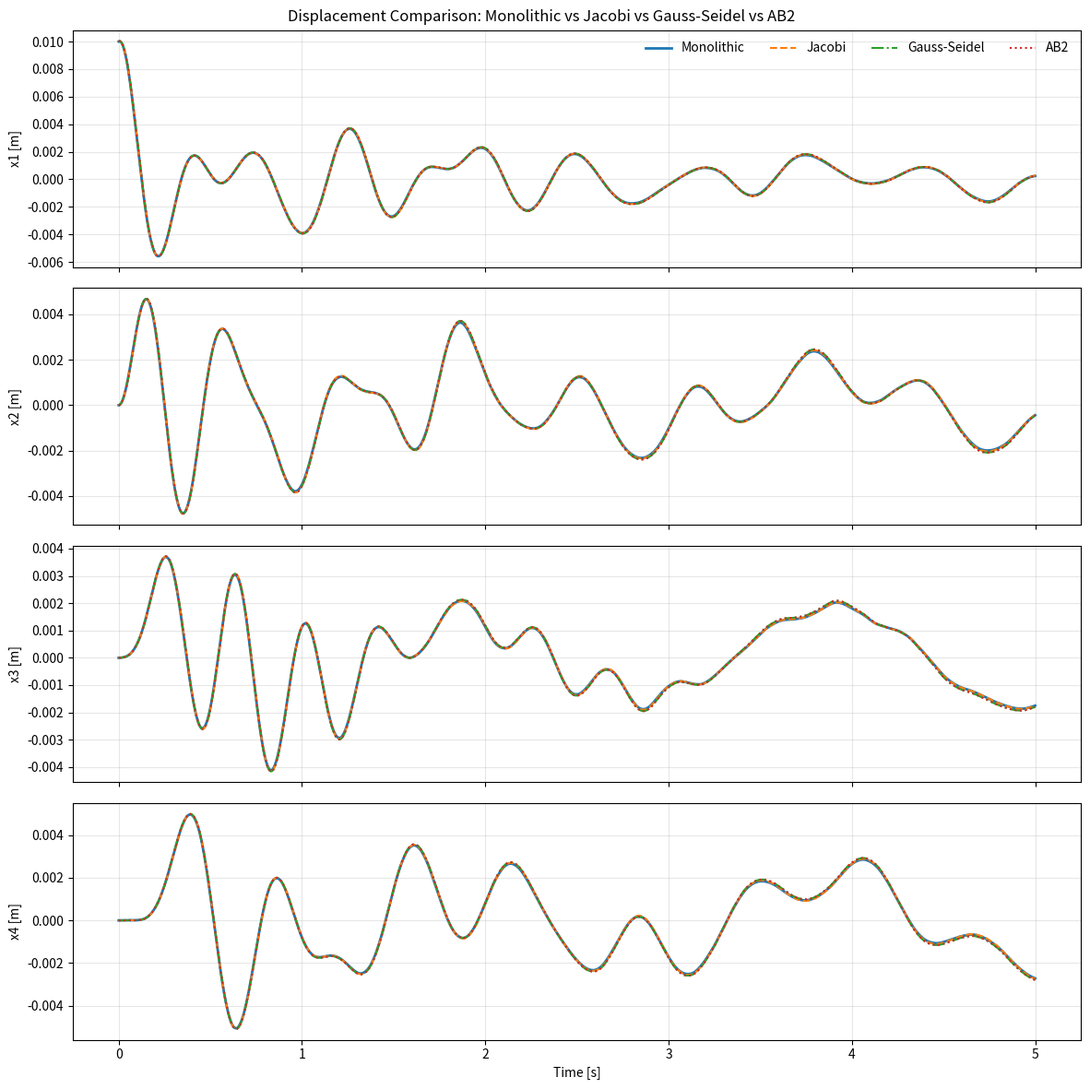
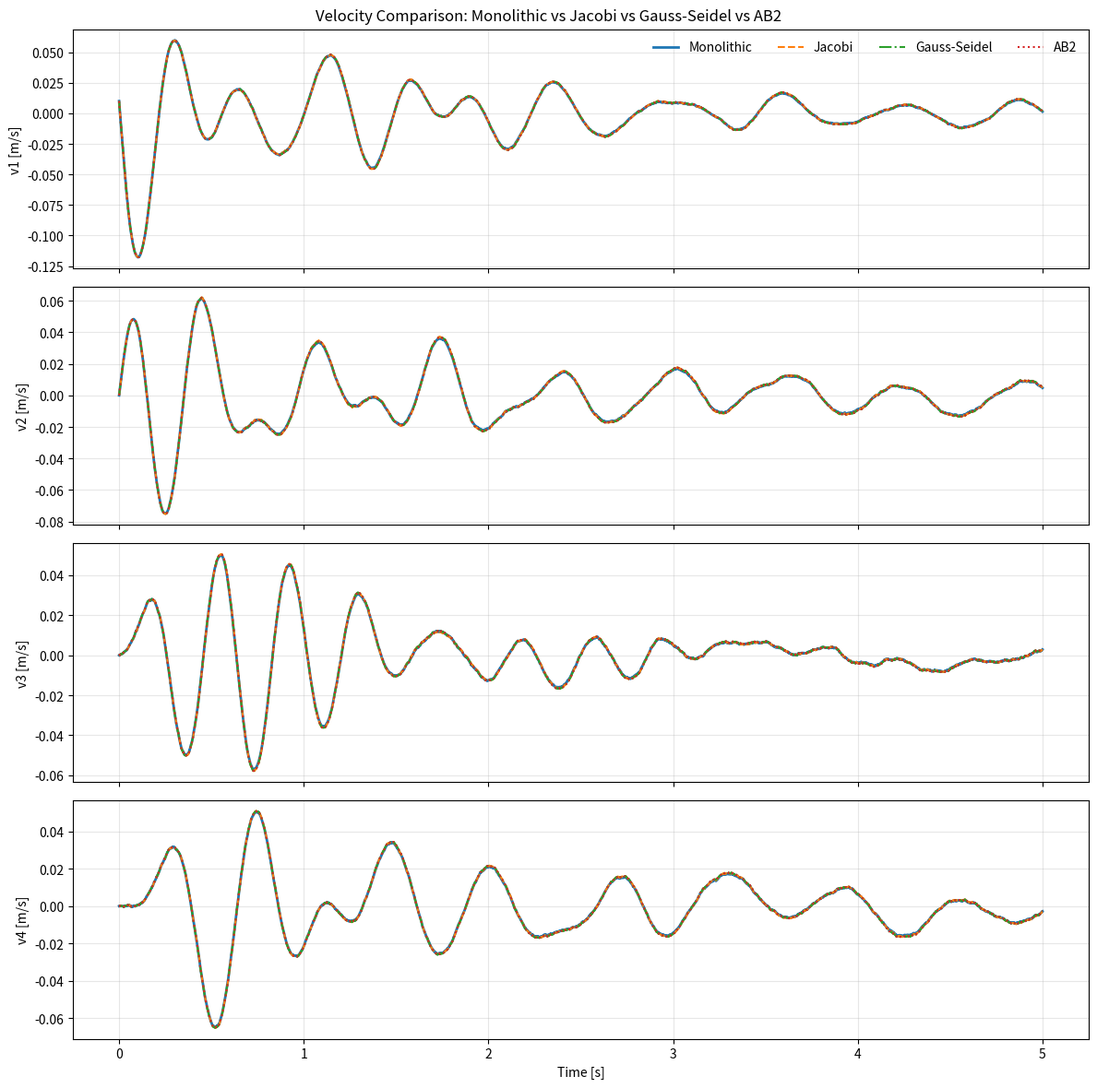
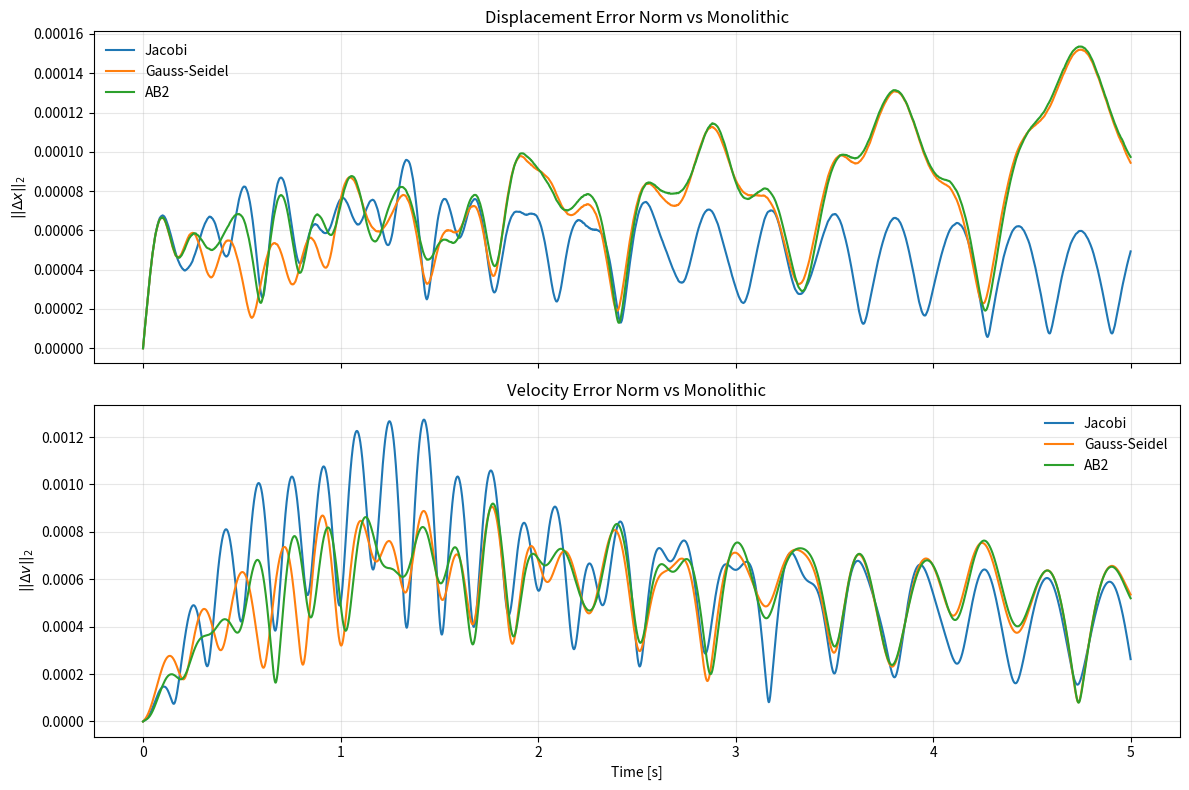
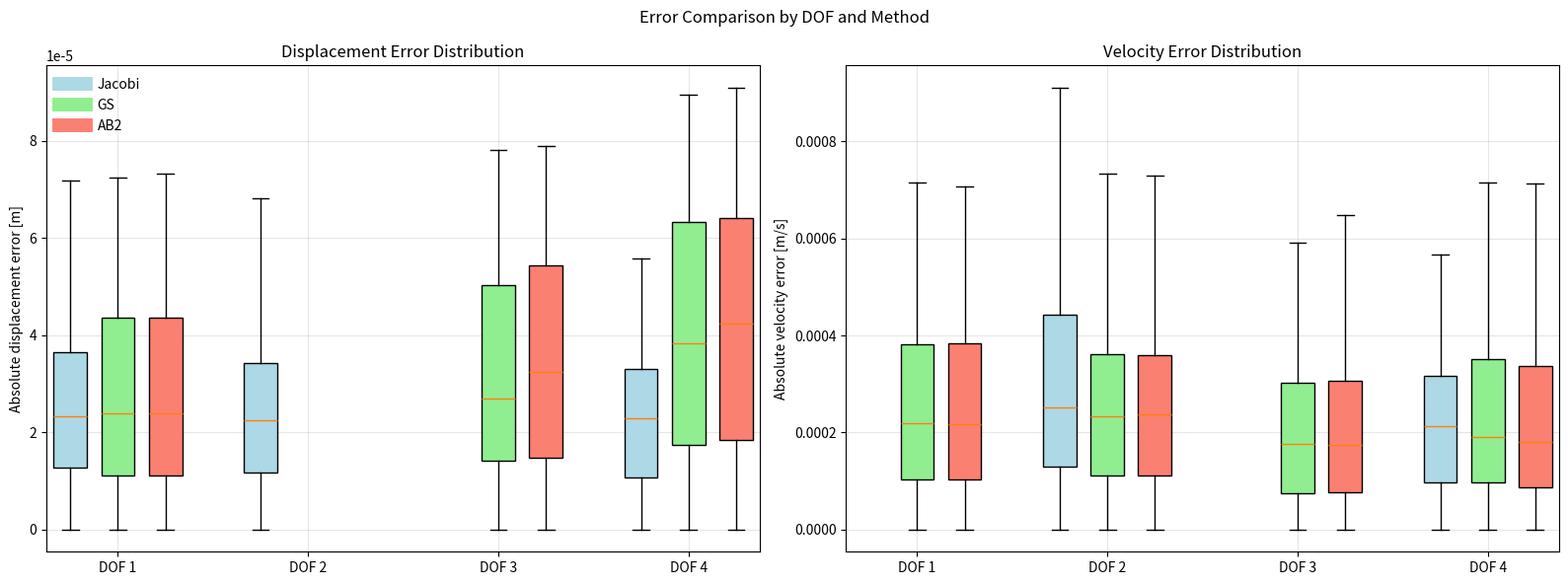

Write Python code to recreate these figures, in order.

"""
Forward 4-DOF coupling-scheme comparison.

The script solves the same 4-DOF system with monolithic, Jacobi,
Gauss-Seidel, and AB2 coupling updates, then compares the resulting
state trajectories and errors.
"""

import numpy as np
import pandas as pd

# ================== Parameters ==================
m1 = m2 = m3 = m4 = 500.0
k1 = k2 = k3 = k4 = 50_000.0
c1 = c2 = c3 = c4 = 300.0

dt = 1e-3
T = 5.0
N = int(T / dt)
sigmaF = 50.0
SEED = 123

# ================== Helpers ==================
def M_inv_2dof(m_a, m_b):
    return np.diag([1.0 / m_a, 1.0 / m_b])

def self_KC_S1(k1, k2, c1, c2):
    K = np.array([[k1 + k2, -k2],
                  [-k2,      k2]], dtype=float)
    C = np.array([[c1 + c2, -c2],
                  [-c2,      c2]], dtype=float)
    return K, C

def self_KC_S2(k3, k4, c3, c4):
    K = np.array([[k4,  -k4],
                  [-k4,  k4]], dtype=float)
    C = np.array([[c4,  -c4],
                  [-c4,  c4]], dtype=float)
    return K, C

def edge_force(x2, v2, x3, v3, k3, c3):
    return k3 * (x2 - x3) + c3 * (v2 - v3)

def step_2dof_heun(q, v, M_inv, K, C, load, dt):
    def accel(q_, v_):
        L = load(q_, v_) if callable(load) else load
        return M_inv @ (L - C @ v_ - K @ q_)

    a_n = accel(q, v)
    q_pred = q + dt * v
    v_pred = v + dt * a_n

    a_pred = accel(q_pred, v_pred)
    q_new = q + 0.5 * dt * (v + v_pred)
    v_new = v + 0.5 * dt * (a_n + a_pred)
    return q_new, v_new

def s1_step(state1, x3, v3, u1, dt):
    x1, x2, v1, v2 = state1
    q = np.array([x1, x2], dtype=float)
    v = np.array([v1, v2], dtype=float)
    K, C = self_KC_S1(k1, k2, c1, c2)
    Minv = M_inv_2dof(m1, m2)
    Fb = edge_force(x2, v2, x3, v3, k3, c3)
    load = u1 + np.array([0.0, -Fb])
    q_new, v_new = step_2dof_heun(q, v, Minv, K, C, load, dt)
    return np.array([q_new[0], q_new[1], v_new[0], v_new[1]], dtype=float)

def s2_step(state2, x2, v2, u2, dt):
    x3, x4, v3, v4 = state2
    q = np.array([x3, x4], dtype=float)
    v = np.array([v3, v4], dtype=float)
    K, C = self_KC_S2(k3, k4, c3, c4)
    Minv = M_inv_2dof(m3, m4)
    Fb = edge_force(x2, v2, x3, v3, k3, c3)
    load = u2 + np.array([Fb, 0.0])
    q_new, v_new = step_2dof_heun(q, v, Minv, K, C, load, dt)
    return np.array([q_new[0], q_new[1], v_new[0], v_new[1]], dtype=float)

# ================== Coupling schemes ==================
def jacobi_step(state1, state2, u_all, dt):
    # True Jacobi: both subsystems use interface data from time level n
    x2, v2 = state1[1], state1[3]
    x3, v3 = state2[0], state2[2]
    u1 = u_all[:2].copy()
    u2 = u_all[2:].copy()

    state1_next = s1_step(state1, x3, v3, u1, dt)
    state2_next = s2_step(state2, x2, v2, u2, dt)
    return state1_next, state2_next

def gauss_seidel_step(state1, state2, u_all, dt):
    # Gauss-Seidel: S2 uses updated interface values from S1
    x3, v3 = state2[0], state2[2]
    u1 = u_all[:2].copy()
    u2 = u_all[2:].copy()

    state1_next = s1_step(state1, x3, v3, u1, dt)
    x2_new, v2_new = state1_next[1], state1_next[3]
    state2_next = s2_step(state2, x2_new, v2_new, u2, dt)
    return state1_next, state2_next

def jacobi_step_ab2(state1, state2, prev_state1, prev_state2, u_all, dt):
    x2, v2 = state1[1], state1[3]
    x3, v3 = state2[0], state2[2]
    x2p, v2p = prev_state1[1], prev_state1[3]
    x3p, v3p = prev_state2[0], prev_state2[2]

    # AB2 / linear extrapolation of the interface state
    x2_hat = 1.5 * x2 - 0.5 * x2p
    v2_hat = 1.5 * v2 - 0.5 * v2p
    x3_hat = 1.5 * x3 - 0.5 * x3p
    v3_hat = 1.5 * v3 - 0.5 * v3p

    u1 = u_all[:2].copy()
    u2 = u_all[2:].copy()

    state1_next = s1_step(state1, x3_hat, v3_hat, u1, dt)
    state2_next = s2_step(state2, x2_hat, v2_hat, u2, dt)
    return state1_next, state2_next

# ================== Monolithic model ==================
def mono_step(state, u_all, dt):
    x1, x2, x3, x4, v1, v2, v3, v4 = state
    q = np.array([x1, x2, x3, x4], dtype=float)
    v = np.array([v1, v2, v3, v4], dtype=float)
    Minv = np.diag([1/m1, 1/m2, 1/m3, 1/m4])

    K = np.array([[k1+k2,   -k2,      0,      0],
                  [  -k2, k2+k3,    -k3,      0],
                  [    0,   -k3,  k3+k4,   -k4],
                  [    0,     0,    -k4,    k4]], dtype=float)

    C = np.array([[c1+c2,   -c2,      0,      0],
                  [  -c2, c2+c3,    -c3,      0],
                  [    0,   -c3,  c3+c4,   -c4],
                  [    0,     0,    -c4,    c4]], dtype=float)

    a = Minv @ (u_all - C @ v - K @ q)
    v_new = v + dt * a
    q_new = q + dt * v_new
    return np.concatenate([q_new, v_new])

# ================== Simulation ==================
def simulate_method(method_name, u_hist):
    state1 = np.array([0.01, 0.0, 0.01, 0.0], dtype=float)
    state2 = np.array([0.0, 0.0, 0.0, 0.0], dtype=float)

    t = np.linspace(0.0, T, N + 1)
    Q = np.zeros((N + 1, 4), dtype=float)
    V = np.zeros((N + 1, 4), dtype=float)

    Q[0] = [state1[0], state1[1], state2[0], state2[1]]
    V[0] = [state1[2], state1[3], state2[2], state2[3]]

    prev_state1 = state1.copy()
    prev_state2 = state2.copy()

    for k in range(N):
        u = u_hist[k]

        if method_name == "jacobi":
            next_state1, next_state2 = jacobi_step(state1, state2, u, dt)
        elif method_name == "gauss_seidel":
            next_state1, next_state2 = gauss_seidel_step(state1, state2, u, dt)
        elif method_name == "ab2":
            if k == 0:
                next_state1, next_state2 = jacobi_step(state1, state2, u, dt)
            else:
                next_state1, next_state2 = jacobi_step_ab2(
                    state1, state2, prev_state1, prev_state2, u, dt
                )
        else:
            raise ValueError(f"Unknown method: {method_name}")

        prev_state1 = state1.copy()
        prev_state2 = state2.copy()
        state1, state2 = next_state1, next_state2

        Q[k + 1] = [state1[0], state1[1], state2[0], state2[1]]
        V[k + 1] = [state1[2], state1[3], state2[2], state2[3]]

    return t, Q, V

def simulate_monolithic(u_hist):
    state_m = np.array([0.01, 0.0, 0.0, 0.0, 0.01, 0.0, 0.0, 0.0], dtype=float)
    t = np.linspace(0.0, T, N + 1)
    Q = np.zeros((N + 1, 4), dtype=float)
    V = np.zeros((N + 1, 4), dtype=float)

    Q[0] = state_m[:4]
    V[0] = state_m[4:]

    for k in range(N):
        state_m = mono_step(state_m, u_hist[k], dt)
        Q[k + 1] = state_m[:4]
        V[k + 1] = state_m[4:]

    return t, Q, V

def make_state_df(t, Q, V):
    df = pd.DataFrame({
        "time": t,
        "x1": Q[:, 0],
        "x2": Q[:, 1],
        "x3": Q[:, 2],
        "x4": Q[:, 3],
        "v1": V[:, 0],
        "v2": V[:, 1],
        "v3": V[:, 2],
        "v4": V[:, 3],
    })
    return df

def tukey_mask(x, k=1.5):
    """
    Return boolean mask for values kept by Tukey's rule.
    Keeps points inside [Q1 - k*IQR, Q3 + k*IQR].
    """
    x = np.asarray(x, dtype=float)
    q1 = np.percentile(x, 25)
    q3 = np.percentile(x, 75)
    iqr = q3 - q1
    lower = q1 - k * iqr
    upper = q3 + k * iqr
    return (x >= lower) & (x <= upper)


def make_error_dfs(t, Q_method, V_method, Q_mono, V_mono):
    err_q = Q_method - Q_mono
    err_v = V_method - V_mono

    err_df = pd.DataFrame({
        "time": t,
        "err_x1": err_q[:, 0],
        "err_x2": err_q[:, 1],
        "err_x3": err_q[:, 2],
        "err_x4": err_q[:, 3],
        "err_v1": err_v[:, 0],
        "err_v2": err_v[:, 1],
        "err_v3": err_v[:, 2],
        "err_v4": err_v[:, 3],
        "err_q_l2": np.linalg.norm(err_q, axis=1),
        "err_v_l2": np.linalg.norm(err_v, axis=1),
    })

    trimmed_df = err_df.copy()

    error_cols = [
        "err_x1", "err_x2", "err_x3", "err_x4",
        "err_v1", "err_v2", "err_v3", "err_v4",
        "err_q_l2", "err_v_l2",
    ]

    # remove outliers column-by-column by setting them to NaN
    # this preserves time alignment
    for col in error_cols:
        mask = tukey_mask(trimmed_df[col].values, k=1.5)
        trimmed_df.loc[~mask, col] = np.nan

    return err_df, trimmed_df

def summarize_error(method_name, err_df):
    return {
        "method": method_name,
        "max_err_q_l2": float(err_df["err_q_l2"].max()),
        "max_err_v_l2": float(err_df["err_v_l2"].max()),
        "rmse_q_all_dofs": float(np.sqrt(np.mean(err_df[["err_x1","err_x2","err_x3","err_x4"]].values**2))),
        "rmse_v_all_dofs": float(np.sqrt(np.mean(err_df[["err_v1","err_v2","err_v3","err_v4"]].values**2))),
        "final_err_q_l2": float(err_df["err_q_l2"].iloc[-1]),
        "final_err_v_l2": float(err_df["err_v_l2"].iloc[-1]),
    }

def main():
    rng = np.random.default_rng(SEED)
    u_hist = rng.normal(0.0, sigmaF, size=(N, 4))

    t_mono, Q_mono, V_mono = simulate_monolithic(u_hist)
    state_dfs = {"monolithic": make_state_df(t_mono, Q_mono, V_mono)}
    error_dfs = {}
    error_dfs_no_outliers = {}

    summary_rows = []
    for method_name in ["jacobi", "gauss_seidel", "ab2"]:
        t, Q, V = simulate_method(method_name, u_hist)
        state_dfs[method_name] = make_state_df(t, Q, V)

        err_df, err_df_no_outliers = make_error_dfs(t, Q, V, Q_mono, V_mono)
        error_dfs[method_name] = err_df
        error_dfs_no_outliers[method_name] = err_df_no_outliers

        summary_rows.append(summarize_error(method_name, err_df))

    summary_df = pd.DataFrame(summary_rows)
    return state_dfs, error_dfs, error_dfs_no_outliers, summary_df

import matplotlib.pyplot as plt

def plot_comparison(mono_df, jacobi_df, gs_df, ab2_df,
                    err_jacobi_df=None, err_gs_df=None, err_ab2_df=None):
    """
    Expected columns in result dfs:
        time, x1, x2, x3, x4, v1, v2, v3, v4

    Expected columns in error dfs:
        time, err_q_l2, err_v_l2
    """

    t = mono_df["time"].values
    dofs = [1, 2, 3, 4]

    # -------------------------
    # 1) Displacement comparison
    # -------------------------
    fig1, axes1 = plt.subplots(4, 1, figsize=(12, 12), sharex=True)

    for i, dof in enumerate(dofs):
        ax = axes1[i]
        ax.plot(t, mono_df[f"x{dof}"], label="Monolithic", linewidth=2)
        ax.plot(t, jacobi_df[f"x{dof}"], "--", label="Jacobi")
        ax.plot(t, gs_df[f"x{dof}"], "-.", label="Gauss-Seidel")
        ax.plot(t, ab2_df[f"x{dof}"], ":", label="AB2")
        ax.set_ylabel(f"x{dof} [m]")
        ax.grid(True, alpha=0.3)

        if i == 0:
            ax.legend(ncol=4, frameon=False)

    axes1[-1].set_xlabel("Time [s]")
    fig1.suptitle("Displacement Comparison: Monolithic vs Jacobi vs Gauss-Seidel vs AB2")
    fig1.tight_layout()
    plt.show()

    # -------------------------
    # 2) Velocity comparison
    # -------------------------
    fig2, axes2 = plt.subplots(4, 1, figsize=(12, 12), sharex=True)

    for i, dof in enumerate(dofs):
        ax = axes2[i]
        ax.plot(t, mono_df[f"v{dof}"], label="Monolithic", linewidth=2)
        ax.plot(t, jacobi_df[f"v{dof}"], "--", label="Jacobi")
        ax.plot(t, gs_df[f"v{dof}"], "-.", label="Gauss-Seidel")
        ax.plot(t, ab2_df[f"v{dof}"], ":", label="AB2")
        ax.set_ylabel(f"v{dof} [m/s]")
        ax.grid(True, alpha=0.3)

        if i == 0:
            ax.legend(ncol=4, frameon=False)

    axes2[-1].set_xlabel("Time [s]")
    fig2.suptitle("Velocity Comparison: Monolithic vs Jacobi vs Gauss-Seidel vs AB2")
    fig2.tight_layout()
    plt.show()

    # -------------------------
    # 3) Error norms
    # -------------------------
    if err_jacobi_df is not None and err_gs_df is not None and err_ab2_df is not None:
        fig3, axes3 = plt.subplots(2, 1, figsize=(12, 8), sharex=True)

        # displacement norm error
        axes3[0].plot(err_jacobi_df["time"], err_jacobi_df["err_q_l2"], label="Jacobi")
        axes3[0].plot(err_gs_df["time"], err_gs_df["err_q_l2"], label="Gauss-Seidel")
        axes3[0].plot(err_ab2_df["time"], err_ab2_df["err_q_l2"], label="AB2")
        axes3[0].set_ylabel(r"$||\Delta x||_2$")
        axes3[0].set_title("Displacement Error Norm vs Monolithic")
        axes3[0].grid(True, alpha=0.3)
        axes3[0].legend(frameon=False)

        # velocity norm error
        axes3[1].plot(err_jacobi_df["time"], err_jacobi_df["err_v_l2"], label="Jacobi")
        axes3[1].plot(err_gs_df["time"], err_gs_df["err_v_l2"], label="Gauss-Seidel")
        axes3[1].plot(err_ab2_df["time"], err_ab2_df["err_v_l2"], label="AB2")
        axes3[1].set_ylabel(r"$||\Delta v||_2$")
        axes3[1].set_xlabel("Time [s]")
        axes3[1].set_title("Velocity Error Norm vs Monolithic")
        axes3[1].grid(True, alpha=0.3)
        axes3[1].legend(frameon=False)

        fig3.tight_layout()
        plt.show()

import numpy as np
import pandas as pd
import matplotlib.pyplot as plt


def plot_error_boxplots(err_jacobi_df, err_gs_df, err_ab2_df):
    """
    Expected columns:
      time,
      err_x1 ... err_x4,
      err_v1 ... err_v4

    This plots absolute errors as boxplots:
      left  = displacement errors
      right = velocity errors
    """

    methods = {
        "Jacobi": err_jacobi_df,
        "GS": err_gs_df,
        "AB2": err_ab2_df,
    }

    fig, axes = plt.subplots(1, 2, figsize=(16, 6), sharey=False)

    # -------------------------
    # Left: displacement errors
    # -------------------------
    ax = axes[0]

    positions = []
    box_data = []
    labels = []

    # grouped positions for each DOF
    # DOF1: 1,2,3   DOF2: 5,6,7   DOF3: 9,10,11   DOF4: 13,14,15
    base_positions = [1, 5, 9, 13]
    offsets = [0, 1, 2]

    method_names = list(methods.keys())

    for dof_idx, base in enumerate(base_positions, start=1):
        for j, method in enumerate(method_names):
            df = methods[method]
            data = np.abs(df[f"err_x{dof_idx}"].values)
            box_data.append(data)
            positions.append(base + offsets[j])
            labels.append(method)

    bp1 = ax.boxplot(
        box_data,
        positions=positions,
        widths=0.7,
        patch_artist=True,
        showfliers=False
    )

    colors = ["lightblue", "lightgreen", "salmon"] * 4
    for patch, color in zip(bp1["boxes"], colors):
        patch.set_facecolor(color)

    ax.set_xticks([2, 6, 10, 14])
    ax.set_xticklabels(["DOF 1", "DOF 2", "DOF 3", "DOF 4"])
    ax.set_ylabel("Absolute displacement error [m]")
    ax.set_title("Displacement Error Distribution")
    ax.grid(True, alpha=0.3)

    # fake legend
    for color, name in zip(["lightblue", "lightgreen", "salmon"], method_names):
        ax.plot([], [], color=color, linewidth=10, label=name)
    ax.legend(frameon=False)

    # -------------------------
    # Right: velocity errors
    # -------------------------
    ax = axes[1]

    positions = []
    box_data = []

    for dof_idx, base in enumerate(base_positions, start=1):
        for j, method in enumerate(method_names):
            df = methods[method]
            data = np.abs(df[f"err_v{dof_idx}"].values)
            box_data.append(data)
            positions.append(base + offsets[j])

    bp2 = ax.boxplot(
        box_data,
        positions=positions,
        widths=0.7,
        patch_artist=True,
        showfliers=False
    )

    for patch, color in zip(bp2["boxes"], colors):
        patch.set_facecolor(color)

    ax.set_xticks([2, 6, 10, 14])
    ax.set_xticklabels(["DOF 1", "DOF 2", "DOF 3", "DOF 4"])
    ax.set_ylabel("Absolute velocity error [m/s]")
    ax.set_title("Velocity Error Distribution")
    ax.grid(True, alpha=0.3)

    fig.suptitle("Error Comparison by DOF and Method")
    fig.tight_layout()
    plt.show()
#%%
if __name__ == "__main__":
    state_dfs, error_dfs, error_dfs_no_outliers, summary_df = main()

    plot_comparison(
        state_dfs["monolithic"],
        state_dfs["jacobi"],
        state_dfs["gauss_seidel"],
        state_dfs["ab2"],
        error_dfs["jacobi"],
        error_dfs["gauss_seidel"],
        error_dfs["ab2"]
    )

    plot_error_boxplots(
        error_dfs_no_outliers["jacobi"],
        error_dfs_no_outliers["gauss_seidel"],
        error_dfs_no_outliers["ab2"]
    )
#%%
